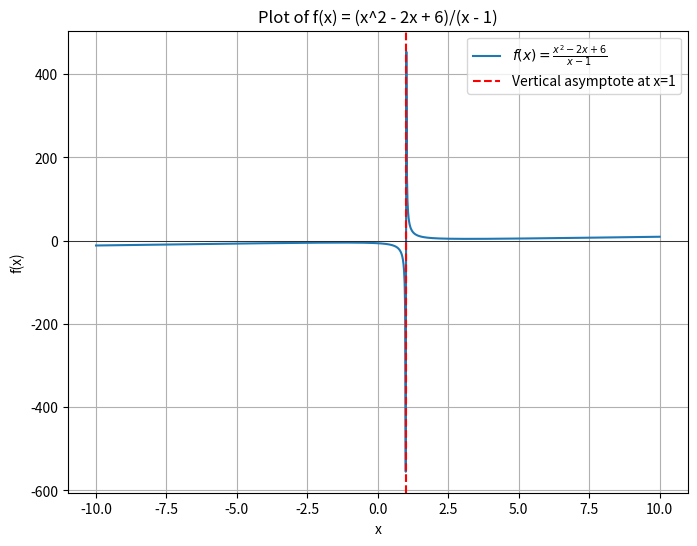

Here is the Python script that generated this plot:
import matplotlib.pyplot as plt
import numpy as np


def f(x):
    return (x**2 - 2 * x + 6) / (x - 1)


x = np.linspace(-10, 10, 1000)
y = f(x)
plt.figure(figsize=(8, 6))
plt.plot(
    x,
    y,
    label=r"$f(x) = \frac{x^2 - 2x + 6}{x - 1}$",
)
plt.axvline(
    x=1,
    color="red",
    linestyle="--",
    label="Vertical asymptote at x=1",
)
plt.axhline(y=0, color="black", linewidth=0.5)
plt.xlabel("x")
plt.ylabel("f(x)")
plt.title("Plot of f(x) = (x^2 - 2x + 6)/(x - 1)")
plt.legend()
plt.grid(True)
plt.show()
